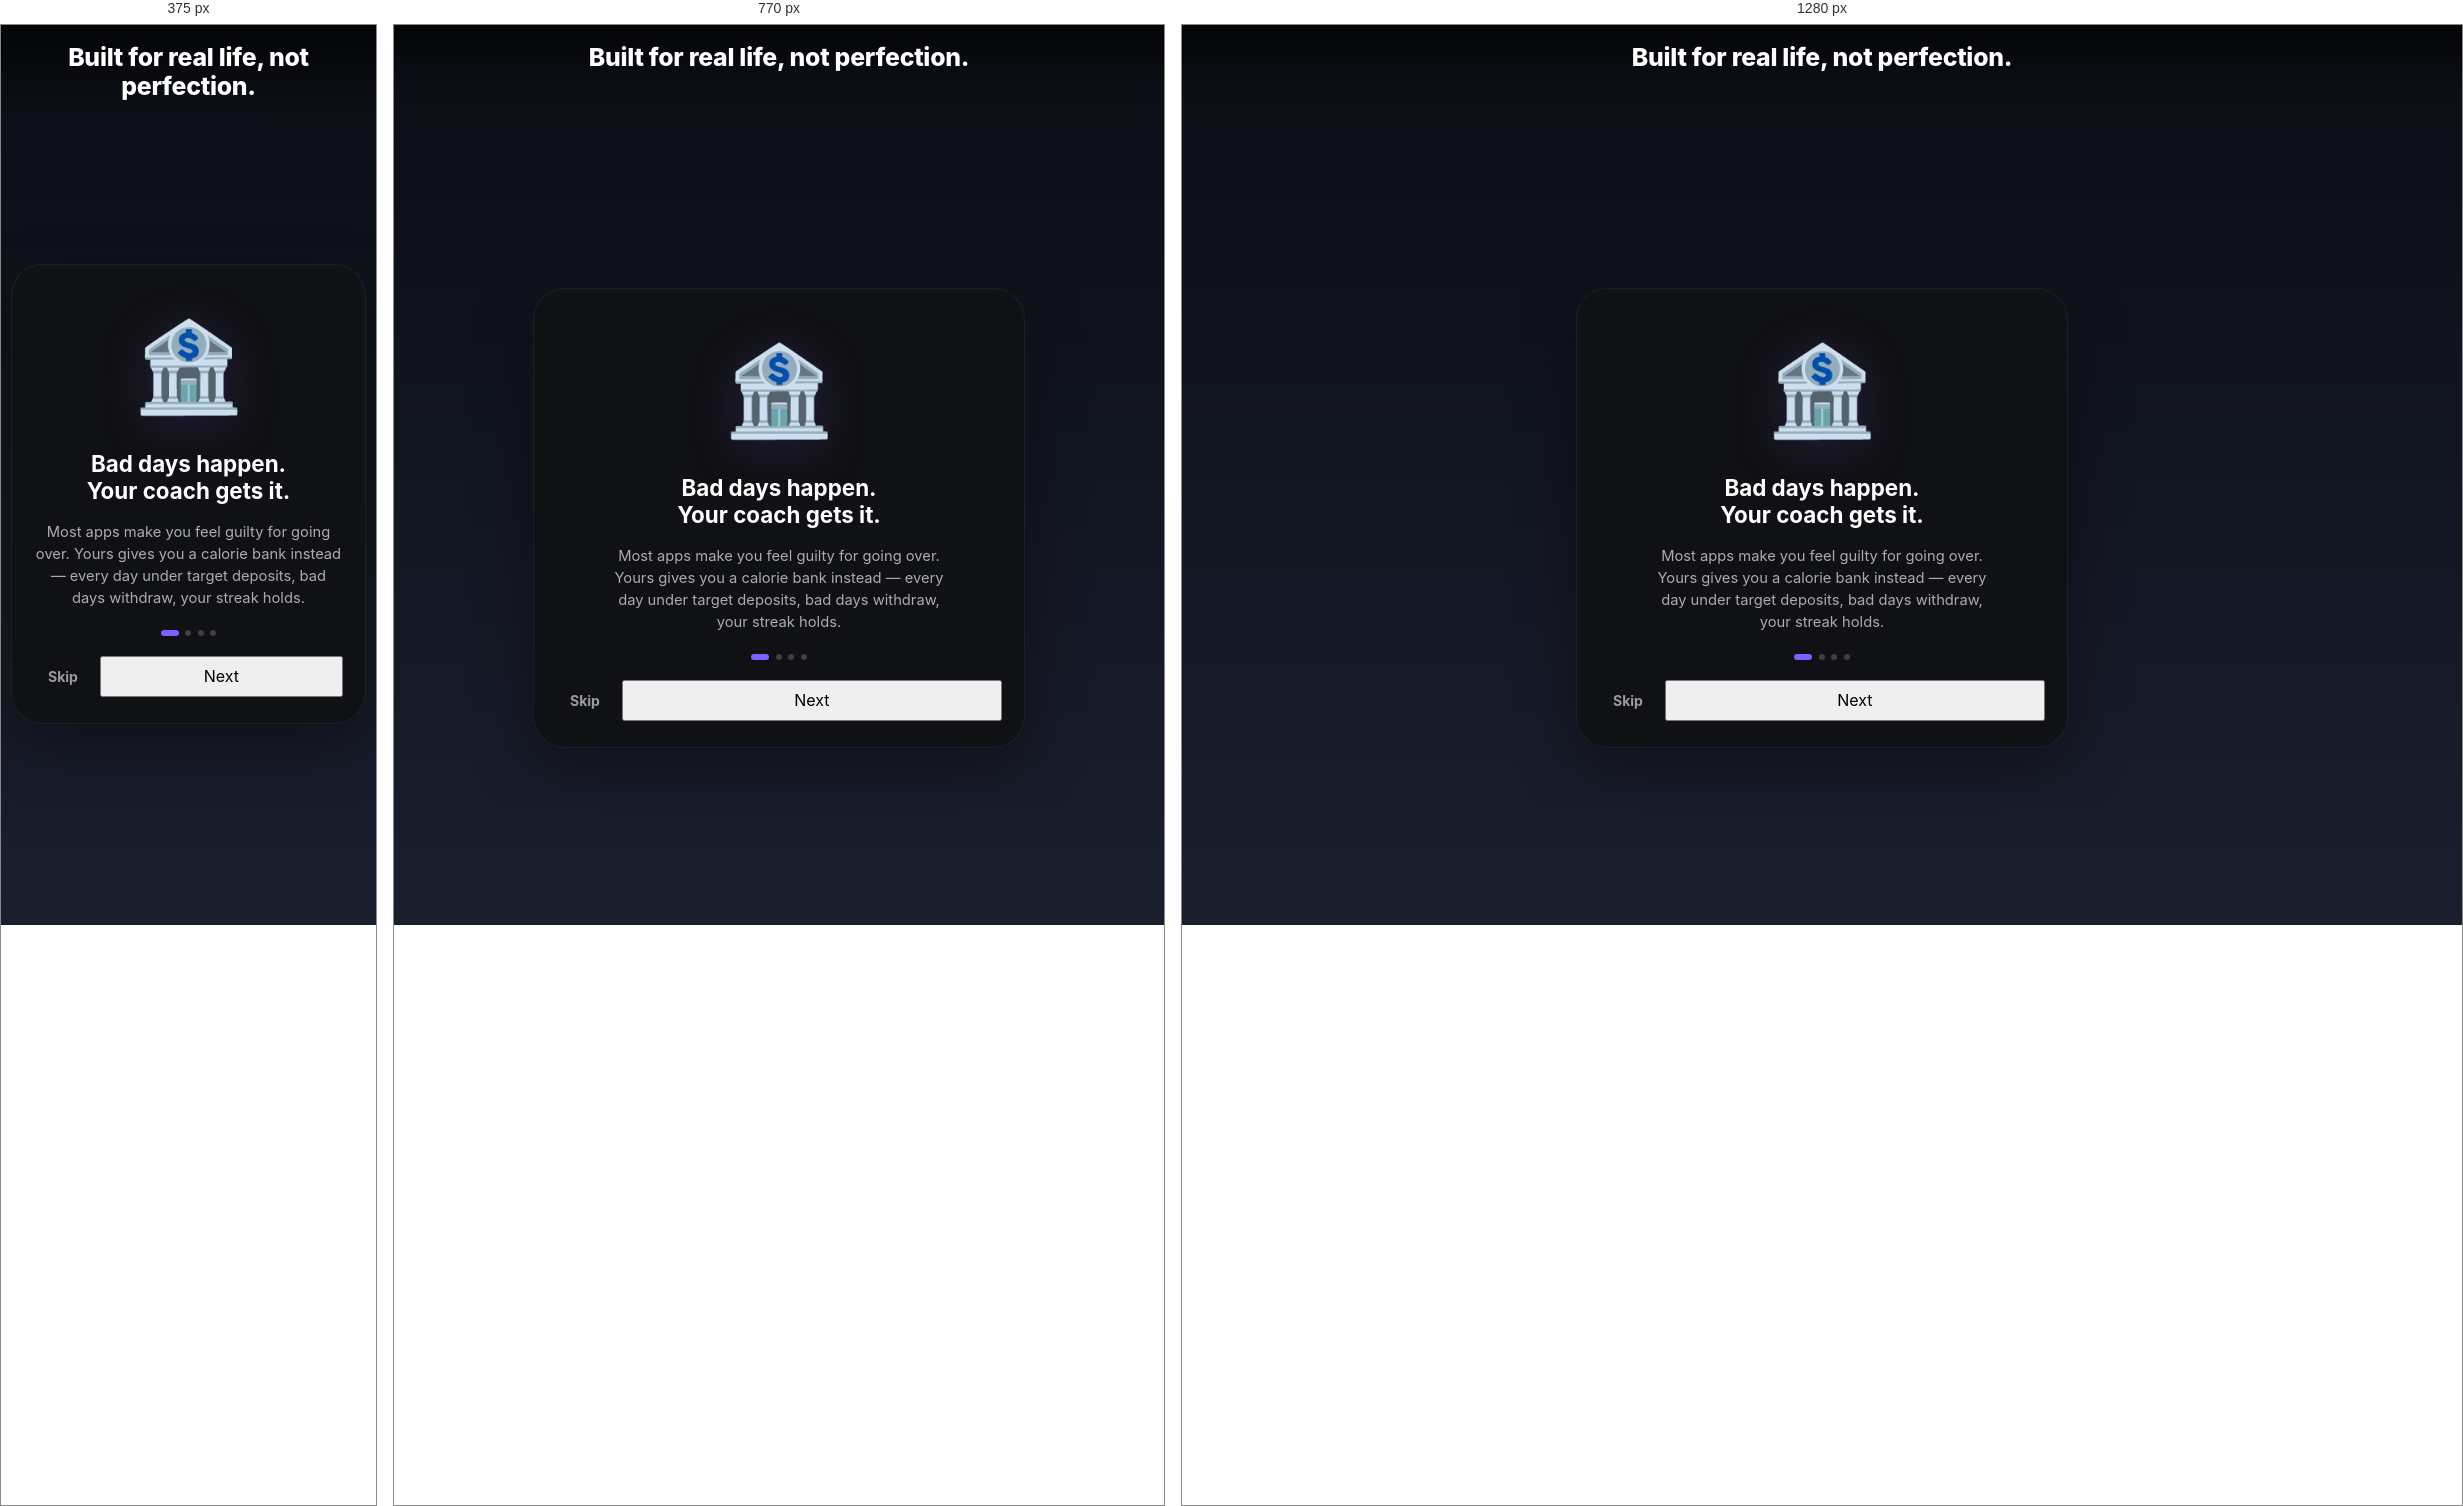
Rendered at 375 px, 770 px and 1280 px, left to right.

<!-- file: 06-onboarding.html -->
<!DOCTYPE html>
<html lang="en" data-theme="dark">
<head>
<meta charset="UTF-8" />
<meta name="viewport" content="width=device-width, initial-scale=1.0, viewport-fit=cover" />
<title>Screenshot 6 - Onboarding</title>
<meta name="apple-mobile-web-app-capable" content="yes" />
<meta name="apple-mobile-web-app-status-bar-style" content="black-translucent" />
<link rel="stylesheet" href="/src/styles/index.css" />
<style>
  .ss-caption {
    position: absolute;
    top: env(safe-area-inset-top, 0);
    left: 0; right: 0;
    padding: 18px 22px 14px;
    background: linear-gradient(180deg, rgba(0,0,0,0.65) 0%, rgba(0,0,0,0) 100%);
    text-align: center;
    z-index: 100;
    pointer-events: none;
  }
  .ss-caption h2 {
    margin: 0;
    font-size: 1.55rem;
    line-height: 1.15;
    font-weight: 800;
    color: #ffffff;
    letter-spacing: -0.01em;
  }
  body {
    background: linear-gradient(180deg, #0a0d14 0%, #1a1f2e 100%);
    min-height: 100dvh;
    margin: 0;
  }
  .app-shell.ss-shell {
    padding-top: calc(env(safe-area-inset-top, 0px) + 110px) !important;
    justify-content: center;
  }
</style>
</head>
<body>

<div class="ss-caption">
  <h2>Built for real life, not perfection.</h2>
</div>

<main class="app-shell app-shell--auth ss-shell">
  <section class="auth-panel auth-panel--dark">
    <div class="onboarding-welcome">
      <div class="onboarding-welcome__slide">
        <div class="onboarding-welcome__visual">
          <div class="onboarding-welcome__hero">🏦</div>
        </div>
        <h2 class="onboarding-welcome__title">Bad days happen.<br/>Your coach gets it.</h2>
        <p class="onboarding-welcome__body">Most apps make you feel guilty for going over. Yours gives you a calorie bank instead — every day under target deposits, bad days withdraw, your streak holds.</p>
      </div>

      <div class="onboarding-welcome__dots" aria-hidden>
        <span class="onboarding-welcome__dot onboarding-welcome__dot--active"></span>
        <span class="onboarding-welcome__dot"></span>
        <span class="onboarding-welcome__dot"></span>
        <span class="onboarding-welcome__dot"></span>
      </div>

      <div class="onboarding-welcome__nav">
        <button type="button" class="tab-button tab-button--dark">Skip</button>
        <button type="button" style="flex: 1;">Next</button>
      </div>
    </div>
  </section>
</main>

</body>
</html>


/* @media block from water.css */
@media (max-width: 900px) {
  .current-day-grid,
  .statistics-grid,
  .macro-meter-grid,
  .stats-metric-grid {
    grid-template-columns: repeat(2, minmax(0, 1fr));
  }

  .today-dark-ring-layout,
  .weight-inline-card {
    grid-template-columns: 1fr;
    flex-direction: column;
  }

  .weight-inline-card .weight-panel__form {
    grid-template-columns: 1fr;
    width: 100%;
  }

  .summary-card--hero,
  .analyzer-hero,
  .screen-header,
  .upload-panel,
  .weight-panel__content,
  .screen-header--statistics-dark {
    grid-template-columns: 1fr;
    flex-direction: column;
    align-items: flex-start;
  }

  .statistics-toolbar,
  .screen-section--statistics-dark .statistics-toolbar {
    width: 100%;
    justify-items: stretch;
  }

  .statistics-panel__actions {
    flex-wrap: wrap;
    justify-content: space-between;
    width: 100%;
  }

  .line-chart--framed {
    grid-template-columns: 48px minmax(0, 1fr);
  }

  .line-chart__canvas {
    min-height: 160px;
  }

  .line-chart__guides,
  .line-chart__labels {
    font-size: 0.72rem;
  }

  .line-chart__labels {
    grid-template-columns: repeat(7, minmax(0, 1fr));
  }
}

/* @media block from water.css */
@media (max-width: 640px) {
  .app-shell {
    padding-inline: 10px;
    padding-bottom: calc(72px + env(safe-area-inset-bottom, 0px));
    /* padding-top intentionally NOT overridden here so the safe-area
       floor defined in base.css keeps clearing the iOS status bar /
       Android system bar. */
  }

  .screen-section--statistics-dark {
    gap: 12px;
  }

  .today-dark-card {
    padding: 18px;
    border-radius: 26px;
  }

  .today-dark-ring-layout,
  .macro-meter-grid {
    grid-template-columns: 1fr;
  }

  .today-ring {
    width: 200px;
    height: 200px;
  }

  .today-ring__center strong {
    font-size: 3rem;
  }

  .tabs-header {
    width: 100%;
    justify-content: flex-start;
    padding-inline: 4px;
  }

  .tab-button {
    min-width: max-content;
  }

  .current-day-grid,
  .draft-item-card__grid,
  .draft-item-card__header,
  .stats-metric-grid,
  .statistics-grid {
    grid-template-columns: 1fr;
  }

  .summary-card--hero {
    padding: 22px;
  }

  .summary-card__meta-badge {
    width: 100%;
    text-align: left;
  }

  .line-chart,
  .line-chart--dark-card,
  .line-chart__canvas,
  .line-chart__canvas--dark,
  .line-chart__plot {
    min-width: 0;
  }

  .line-chart__canvas {
    min-height: 180px;
  }

  .line-chart__canvas--dark {
    min-height: 180px;
  }

  .line-chart__plot {
    min-height: 180px;
    padding-bottom: 22px;
  }

  .line-chart__svg {
    max-height: 180px;
  }

  .line-chart__labels {
    grid-template-columns: repeat(3, minmax(0, 1fr));
    gap: 3px;
    font-size: 0.64rem;
  }

  .line-chart__axis--x span {
    font-size: 0.64rem;
  }

  .line-chart__guides,
  .line-chart__axis--y {
    font-size: 0.64rem;
  }

  .range-selector,
  .screen-section--statistics-dark .range-selector {
    width: 100%;
    display: grid;
    grid-template-columns: 1fr;
    justify-content: stretch;
    gap: 8px;
    padding: 0;
    background: transparent;
    border: 0;
  }

  .screen-section--statistics-dark .range-selector__button,
  .range-selector__button {
    width: 100%;
    text-align: center;
    border-radius: 16px;
    min-height: 46px;
  }

  .statistics-panel {
    padding: 16px;
    min-width: 0;
    overflow: hidden;
  }

  .statistics-panel__header,
  .statistics-panel__actions {
    width: 100%;
    gap: 10px;
    min-width: 0;
  }

  .statistics-panel__actions {
    flex-direction: column;
    align-items: stretch;
  }

  .chart-expand-button {
    width: 100%;
    justify-content: center;
  }

  .upload-button,
  .weight-panel__form button,
  .weight-panel__form label,
  .primary-actions button {
    width: 100%;
  }

  .status-badge {
    white-space: normal;
  }

  .chart-modal {
    align-items: end;
    padding: 0;
  }

  .chart-modal__content {
    width: 100%;
    max-height: 92vh;
    border-bottom-left-radius: 0;
    border-bottom-right-radius: 0;
    padding: 18px;
  }

  .chart-modal__header,
  .statistics-panel__header,
  .analyzer-panel__header,
  .statistics-panel__actions,
  .statistics-panel__actions--modal {
    flex-direction: column;
    align-items: flex-start;
    width: 100%;
    justify-content: space-between;
  }
}